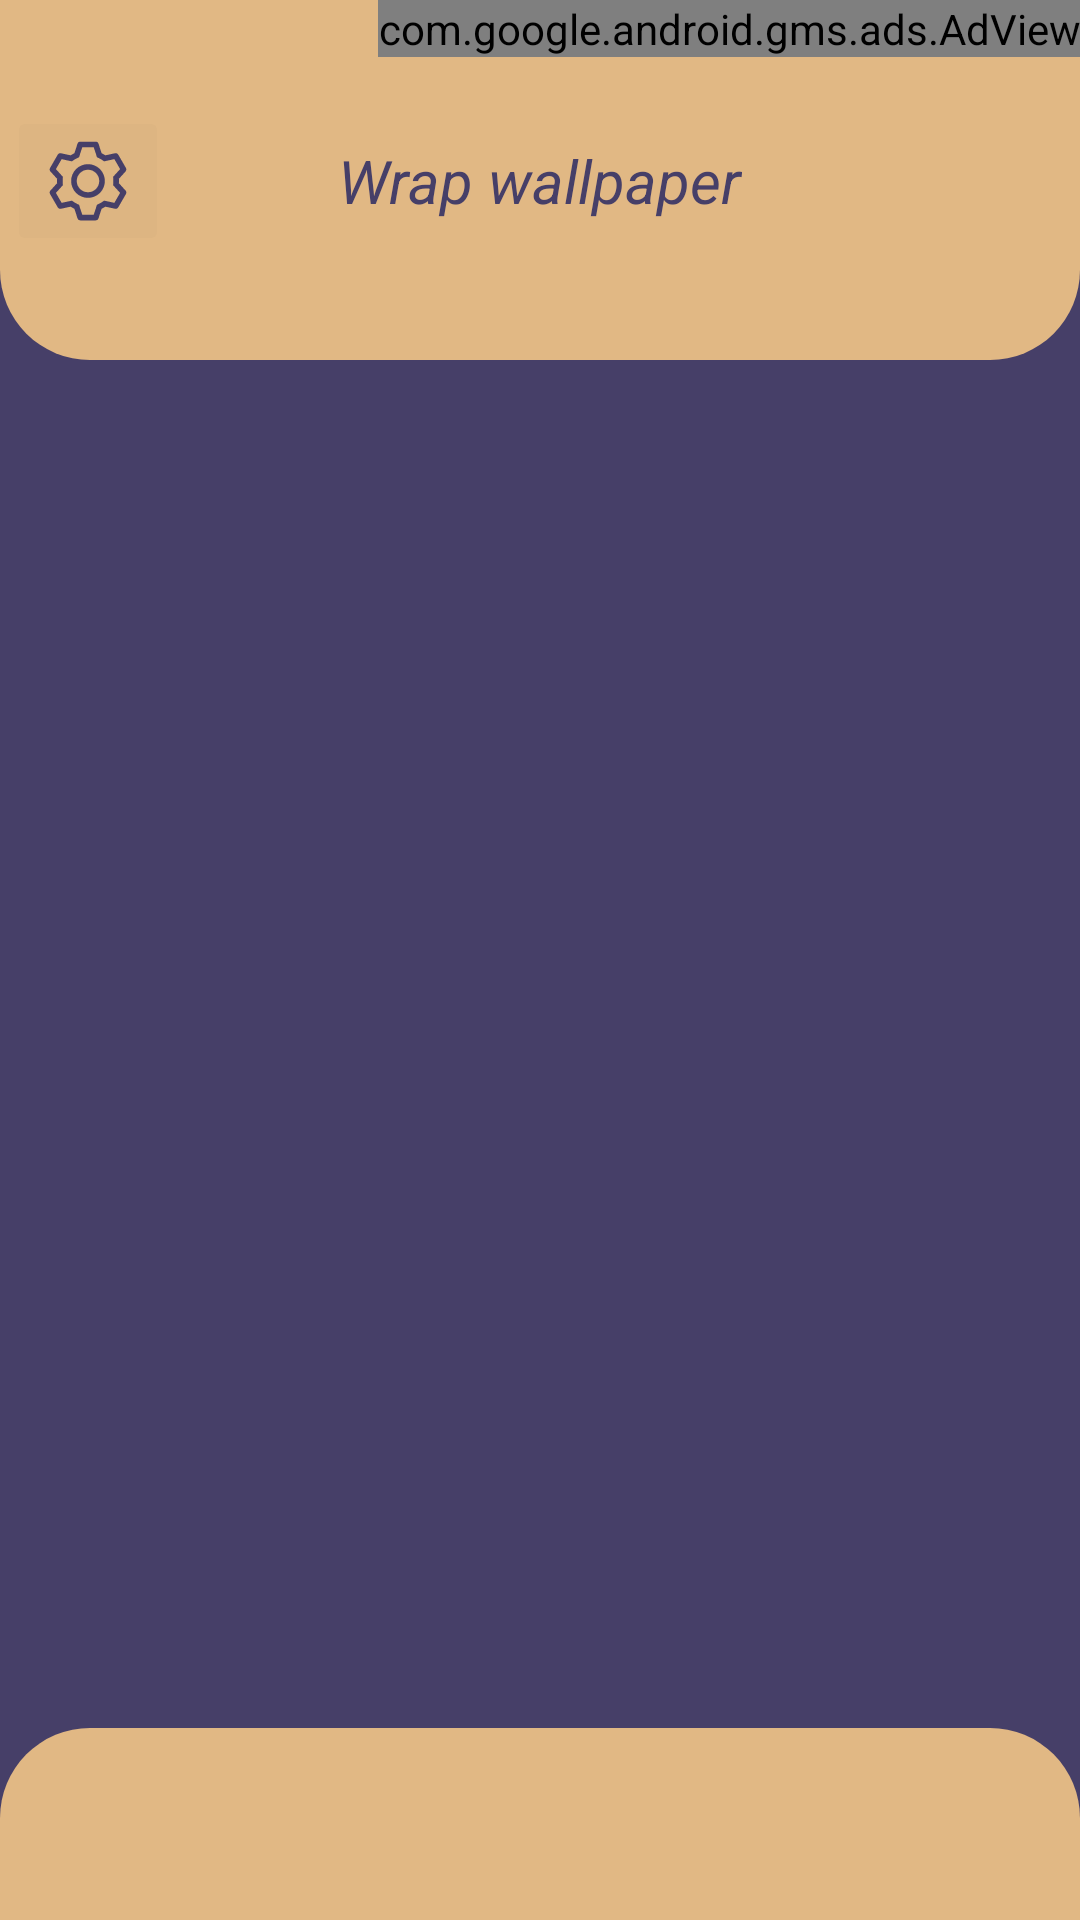

Android layout source for this screen:
<!-- AndroidManifest.xml: application theme Theme.WarpWallpapers -->
<!-- res/layout/activity_main.xml -->
<?xml version="1.0" encoding="utf-8"?>
<androidx.constraintlayout.widget.ConstraintLayout xmlns:android="http://schemas.android.com/apk/res/android"
    xmlns:app="http://schemas.android.com/apk/res-auto"
    xmlns:tools="http://schemas.android.com/tools"
    android:layout_width="match_parent"
    android:layout_height="match_parent"
    android:background="#463f68"
    tools:context=".MainActivity">


    <LinearLayout
        android:id="@+id/linearLayout"
        android:layout_width="match_parent"
        android:layout_height="120dp"
        android:background="@drawable/slider_background"
        android:orientation="horizontal"
        app:layout_constraintBottom_toBottomOf="parent"
        app:layout_constraintEnd_toEndOf="parent"
        app:layout_constraintHorizontal_bias="0.0"
        app:layout_constraintStart_toStartOf="parent"
        app:layout_constraintTop_toTopOf="parent"
        app:layout_constraintVertical_bias="0.0">

        <androidx.constraintlayout.widget.ConstraintLayout
            android:layout_width="match_parent"
            android:layout_height="match_parent">

            <TextView
                android:layout_width="wrap_content"
                android:layout_height="wrap_content"
                android:text="Wrap wallpaper"
                android:textColor="#463f68"
                android:textSize="20sp"
                android:textStyle="italic"
                app:layout_constraintBottom_toBottomOf="parent"
                app:layout_constraintEnd_toEndOf="parent"
                app:layout_constraintHorizontal_bias="0.5"
                app:layout_constraintStart_toStartOf="parent"
                app:layout_constraintTop_toTopOf="parent"
                app:layout_constraintVertical_bias="0.5" />

            <ImageButton
                android:id="@+id/settingbutton"
                android:layout_width="wrap_content"
                android:layout_height="wrap_content"
                android:backgroundTint="#ddb582"
                android:scaleType="centerCrop"
                android:src="@drawable/setting_svgrepo_com"
                app:layout_constraintBottom_toBottomOf="parent"
                app:layout_constraintEnd_toEndOf="parent"
                app:layout_constraintHorizontal_bias="0.008"
                app:layout_constraintStart_toStartOf="parent"
                app:layout_constraintTop_toTopOf="parent"
                app:layout_constraintVertical_bias="0.507" />

            <com.google.android.gms.ads.AdView
                android:id="@+id/adView"
                android:layout_width="wrap_content"
                android:layout_height="wrap_content"
                android:layout_alignParentBottom="true"
                android:layout_centerHorizontal="true"
                app:adSize="BANNER"
                app:adUnitId="@string/Banner_ad_unit_id"
                app:layout_constraintBottom_toBottomOf="parent"
                app:layout_constraintEnd_toEndOf="parent"
                app:layout_constraintHorizontal_bias="1.0"
                app:layout_constraintStart_toStartOf="parent"
                app:layout_constraintTop_toTopOf="parent"
                app:layout_constraintVertical_bias="0.0" />
        </androidx.constraintlayout.widget.ConstraintLayout>

    </LinearLayout>

    <com.google.android.material.tabs.TabLayout
        android:id="@+id/tablayout"
        android:layout_width="match_parent"
        android:layout_height="?attr/actionBarSize"
        android:background="@drawable/tablayout_background"
        app:layout_constraintBottom_toBottomOf="parent"
        app:layout_constraintEnd_toEndOf="parent"
        app:layout_constraintHorizontal_bias="1.0"
        app:layout_constraintStart_toStartOf="parent"
        app:layout_constraintTop_toTopOf="parent"
        app:layout_constraintVertical_bias="1.0"
        app:tabIndicatorColor="#343054"
        app:tabTextColor="#343054" />

    <androidx.viewpager.widget.ViewPager
        android:id="@+id/viewpager"
        android:layout_width="match_parent"
        android:layout_height="match_parent"
        android:layout_marginTop="120dp"
        android:layout_marginBottom="65dp"
        app:layout_constraintBottom_toTopOf="@+id/tablayout"
        app:layout_constraintEnd_toEndOf="parent"
        app:layout_constraintHorizontal_bias="1.0"
        app:layout_constraintStart_toStartOf="parent"
        app:layout_constraintTop_toBottomOf="@+id/linearLayout"
        app:layout_constraintVertical_bias="0.206" />




</androidx.constraintlayout.widget.ConstraintLayout>
<!-- resources referenced by this layout -->
<resources>
  <!-- drawable setting_svgrepo_com (drawable) -->
  <vector android:height="30dp" android:viewportHeight="1024"
      android:viewportWidth="1024" android:width="30dp" xmlns:android="http://schemas.android.com/apk/res/android">
      <path android:fillColor="#463f68" android:pathData="M600.7,64a32,32 0,0 1,30.5 22.2l35.2,109.4c14.8,7.2 28.9,15.4 42.4,24.5l112.4,-24.2a32,32 0,0 1,34.4 15.4L944.3,364.8a32,32 0,0 1,-4 37.5l-77.1,85.1a357.1,357.1 0,0 1,0 49l77.1,85.2a32,32 0,0 1,4 37.5l-88.7,153.6a32,32 0,0 1,-34.4 15.3L708.8,803.9c-13.4,9.1 -27.6,17.3 -42.4,24.5l-35.3,109.4A32,32 0,0 1,600.7 960L423.3,960a32,32 0,0 1,-30.5 -22.2L357.7,828.5a351.6,351.6 0,0 1,-42.6 -24.6l-112.3,24.3a32,32 0,0 1,-34.4 -15.4L79.7,659.2a32,32 0,0 1,4 -37.5l77.1,-85.2a357.1,357.1 0,0 1,0 -48.9l-77.1,-85.2A32,32 0,0 1,79.7 364.8l88.7,-153.6a32,32 0,0 1,34.4 -15.3l112.3,24.3c13.6,-9.2 27.8,-17.4 42.6,-24.6l35.2,-109.3A32,32 0,0 1,423.2 64L600.6,64zM577.3,128L446.7,128l-36.4,113.1 -24.5,12a294.1,294.1 0,0 0,-34.8 20.1l-22.7,15.4 -116.2,-25.1 -65.3,113.2 79.7,88.2 -1.9,27.1a293.1,293.1 0,0 0,0 40.2l1.9,27.1 -79.8,88.2 65.3,113.2 116.2,-25 22.7,15.3a294.1,294.1 0,0 0,34.8 20.1l24.5,12L446.7,896h130.7l36.5,-113.2 24.4,-11.9a288.3,288.3 0,0 0,34.8 -20.1l22.6,-15.3 116.3,25 65.3,-113.2 -79.7,-88.2 1.9,-27.1a293.1,293.1 0,0 0,0 -40.3l-1.9,-27.1 79.8,-88.1 -65.3,-113.2 -116.3,25 -22.6,-15.2a287.6,287.6 0,0 0,-34.8 -20.1l-24.4,-11.9L577.3,128zM512,320a192,192 0,1 1,0 384,192 192,0 0,1 0,-384zM512,384a128,128 0,1 0,0 256,128 128,0 0,0 0,-256z"/>
  </vector>
  <!-- drawable slider_background (drawable) -->
  <?xml version="1.0" encoding="utf-8"?>
  <shape xmlns:android="http://schemas.android.com/apk/res/android" android:shape="rectangle">
      <solid android:color="#e1b884"/>
      <corners android:bottomLeftRadius="30dp" android:bottomRightRadius="30dp"/>
  
  </shape>
  <!-- drawable tablayout_background (drawable) -->
  <?xml version="1.0" encoding="utf-8"?>
  <shape xmlns:android="http://schemas.android.com/apk/res/android" android:shape="rectangle">
      <solid android:color="#e1b884"/>
      <corners android:topLeftRadius="30dp"
          android:topRightRadius="30dp"/>
  
  </shape>
  <string name="Banner_ad_unit_id">ca-app-pub-5217228893252396/5002629480</string>
  <style name="Theme.WarpWallpapers" parent="Base.Theme.WarpWallpapers" />
  <style name="Base.Theme.WarpWallpapers" parent="Theme.Material3.DayNight.NoActionBar">
          
          
          <item name="android:statusBarColor">#ddb582</item>
      </style>
</resources>
